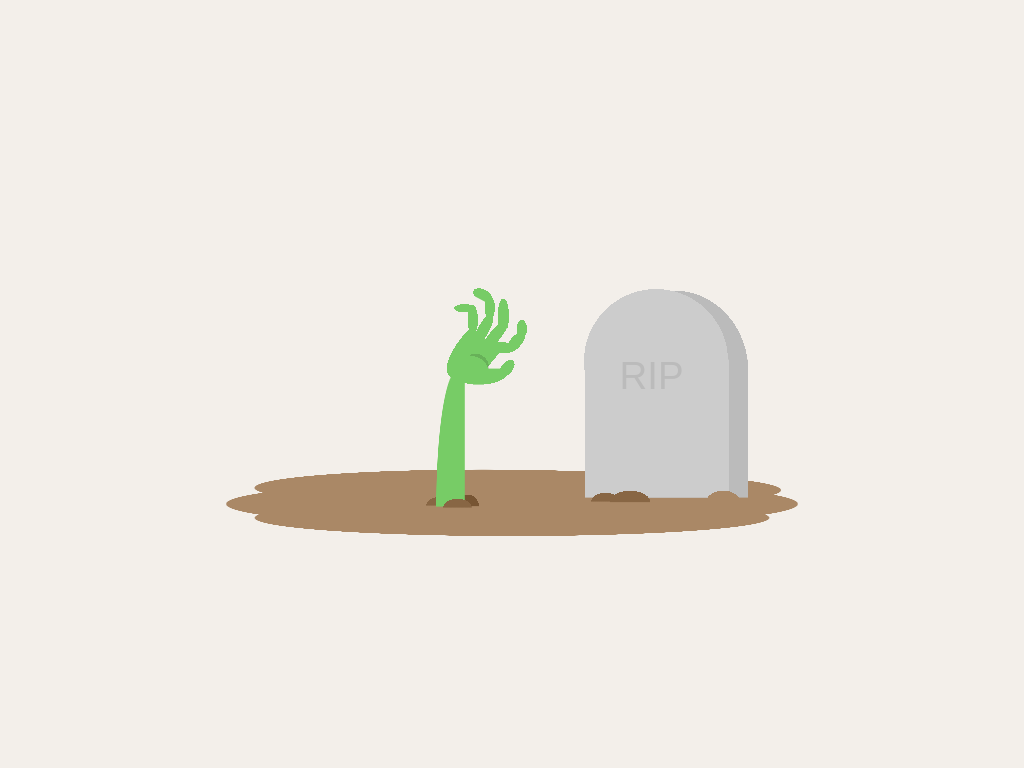

Reproduce this picture with HTML and CSS.

<!-- file: divtober-22-9-rise.html -->
<!doctype html>
<html lang="en">
<head>
  <meta charset="utf-8">
  <meta name="viewport" content="width=device-width, initial-scale=1">
  <title>Divtober&#x27;22 #9: rise</title>
  <link rel="stylesheet" href="divtober-22-9-rise.css">
</head>
<body>
<article aria-label="Cartoon of a tombstone with a zombie's arm coming out from the grave" class="rise" role="img">RIP</article>
</body>
</html>


/* file: divtober-22-9-rise.css */
/* Álvaro Montoro · https://codepen.io/alvaromontoro/pen/mdLzQpZ
   Collection: https://github.com/pagespeed-pro/css-art.com/tree/1ce83a9cee23fec9a7b1d665c8b40f9d464c97ee/artwork/divtober-22-9-rise */
body {
  background: #a862;
}

.rise {
  box-sizing: border-box;
  font-family: 'Bowlby One', sans-serif;
  color: #bbb;
  ztext-shadow: -0.1vmin -0.1vmin #0003, 0.1vmin 0.1vmin #fff4;
  font-size: 5vmin;
  padding-top: 26vmin;
  padding-left: 51.5vmin;
  width: 75vmin;
  height: 60vmin;
  background: 
    radial-gradient(farthest-side at 50% 100%, #864 99%, #0000 0) 67% 75% / 5% 2%,
    radial-gradient(farthest-side at 50% 100%, #864 99%, #0000 0) 72% 75% / 7% 2.5%,
    radial-gradient(farthest-side at 50% 100%, #a86 99%, #0000 0) 89% 75% / 6% 2.5%,
    /* tombstone */
    radial-gradient(circle closest-side at 75% 45%, #ccc 50%, #0000 0),
    linear-gradient(#ccc 0 0) 83.5% 64% / 25% 30%,
    radial-gradient(25.55% 35% at 78.25% 47.25%, #bbb 50%, #0000 0),
    linear-gradient(#bbb 0 0) 88% 64% / 25% 30%,
    /* rock */
    radial-gradient(farthest-side at 50% 100%, #864 99%, #0000 0) 40% 76.5% / 5% 2%,
    /* arm */
/*     conic-gradient(#0000 10%, #fff 0 90%, #0000 0) 39.5% 66.6% / 1% 10%,
    linear-gradient(#0003 0 0)39.75% 66.6% / 0.4% 10%, */
    radial-gradient(farthest-side at 75% 100%, #7c6 98%, #0000 99.99%) 38.75% 66.6% / 5% 30%,
    
    radial-gradient(farthest-side at 50% 0, #7c6 99.99%, #0000 0) 43.5% 48.25% / 11% 3.5%,
    /* fingers */
    radial-gradient(farthest-side, #7c6 90%, #0000 0) 46% 48% / 6% 3%,
    radial-gradient(farthest-side, #7c6 90%, #0000 0) 43% 35% / 2% 7%,
    
    radial-gradient(farthest-side at 50% 60%, #7c6 90%, #0000 0) 48.5% 33.4% / 2.2% 7%,
   
    radial-gradient(farthest-side, #7c6 90%, #0000 0) 48% 42% / 6% 2.7%,
    radial-gradient(farthest-side, #7c6 90%, #0000 0) 46% 32.5% / 2% 5.7%,
    
    radial-gradient(farthest-side, #7c6 90%, #0000 0) 51.75% 37.5% / 2% 4.5%,
    
    radial-gradient(farthest-side, #7c6 90%, #0000 0) 41.5% 33.25% / 4% 2%,
    
    /* ground in the background */
    radial-gradient(farthest-side at 50% 100%, #864 99%, #0000 0) 37% 76% / 5% 2%,
    radial-gradient(farthest-side at 50% 100%, #753 99%, #0000 0) 42% 76% / 4% 2.5%,
    radial-gradient(50% 5% at 50% 76%, #a86 99%, #0000 99.5%),
    radial-gradient(45% 4% at 50% 79%, #a86 99%, #0000 99.5%),
    radial-gradient(40% 4% at 45% 72.5%, #a86 99%, #0000 99.5%),
    radial-gradient(40% 4% at 57% 73%, #a86 99%, #0000 99.5%);
  background-repeat: no-repeat;
  position: absolute;
  top: 50%;
  left: 50%;
  transform: translate(-50%, -50%);
}

.rise::after {
  content: "";
  position: absolute;
  top: 25%;
  left: 33%;
  width: 20%;
  height: 30%;
  transform: rotate(40deg);
  background: 
    radial-gradient(50% 30% at 70% 65%, #7c6 25%, #0000 0),
    radial-gradient(50% 30% at 69% 61%, #0002 20%, #0000 0),
    radial-gradient(farthest-side at 50% 20%, #7c6 90%, #0000 0) 70% 75% / 30% 40%,
    radial-gradient(farthest-side at 50% 20%, #7c6 90%, #0000 0) 60% 75% / 30% 40%,
    radial-gradient(farthest-side at 50% 50%, #7c6 90%, #0000 0) 66.6% 33% / 11% 30%,
    radial-gradient(farthest-side at 50% 50%, #7c6 90%, #0000 0) 86% 27% / 11% 20%,
    radial-gradient(farthest-side at 50% 50%, #7c6 90%, #0000 0) 96% 51% / 11% 16%,
    #f000;
  background-repeat: no-repeat;
}
.rise::before {
  content: "";
  position: absolute;
  top: 25%;
  left: 33%;
  width: 20%;
  height: 30%;
  transform: rotate(28deg);
  background: 
    radial-gradient(farthest-side at 50% 60%, #7c6 90%, #0000 0) 39% 16% / 20% 8%,
     radial-gradient(farthest-side at 50% 60%, #7c6 90%, #0000 0) 57% 35% / 11% 25%,
    #f000;
  background-repeat: no-repeat;
}
